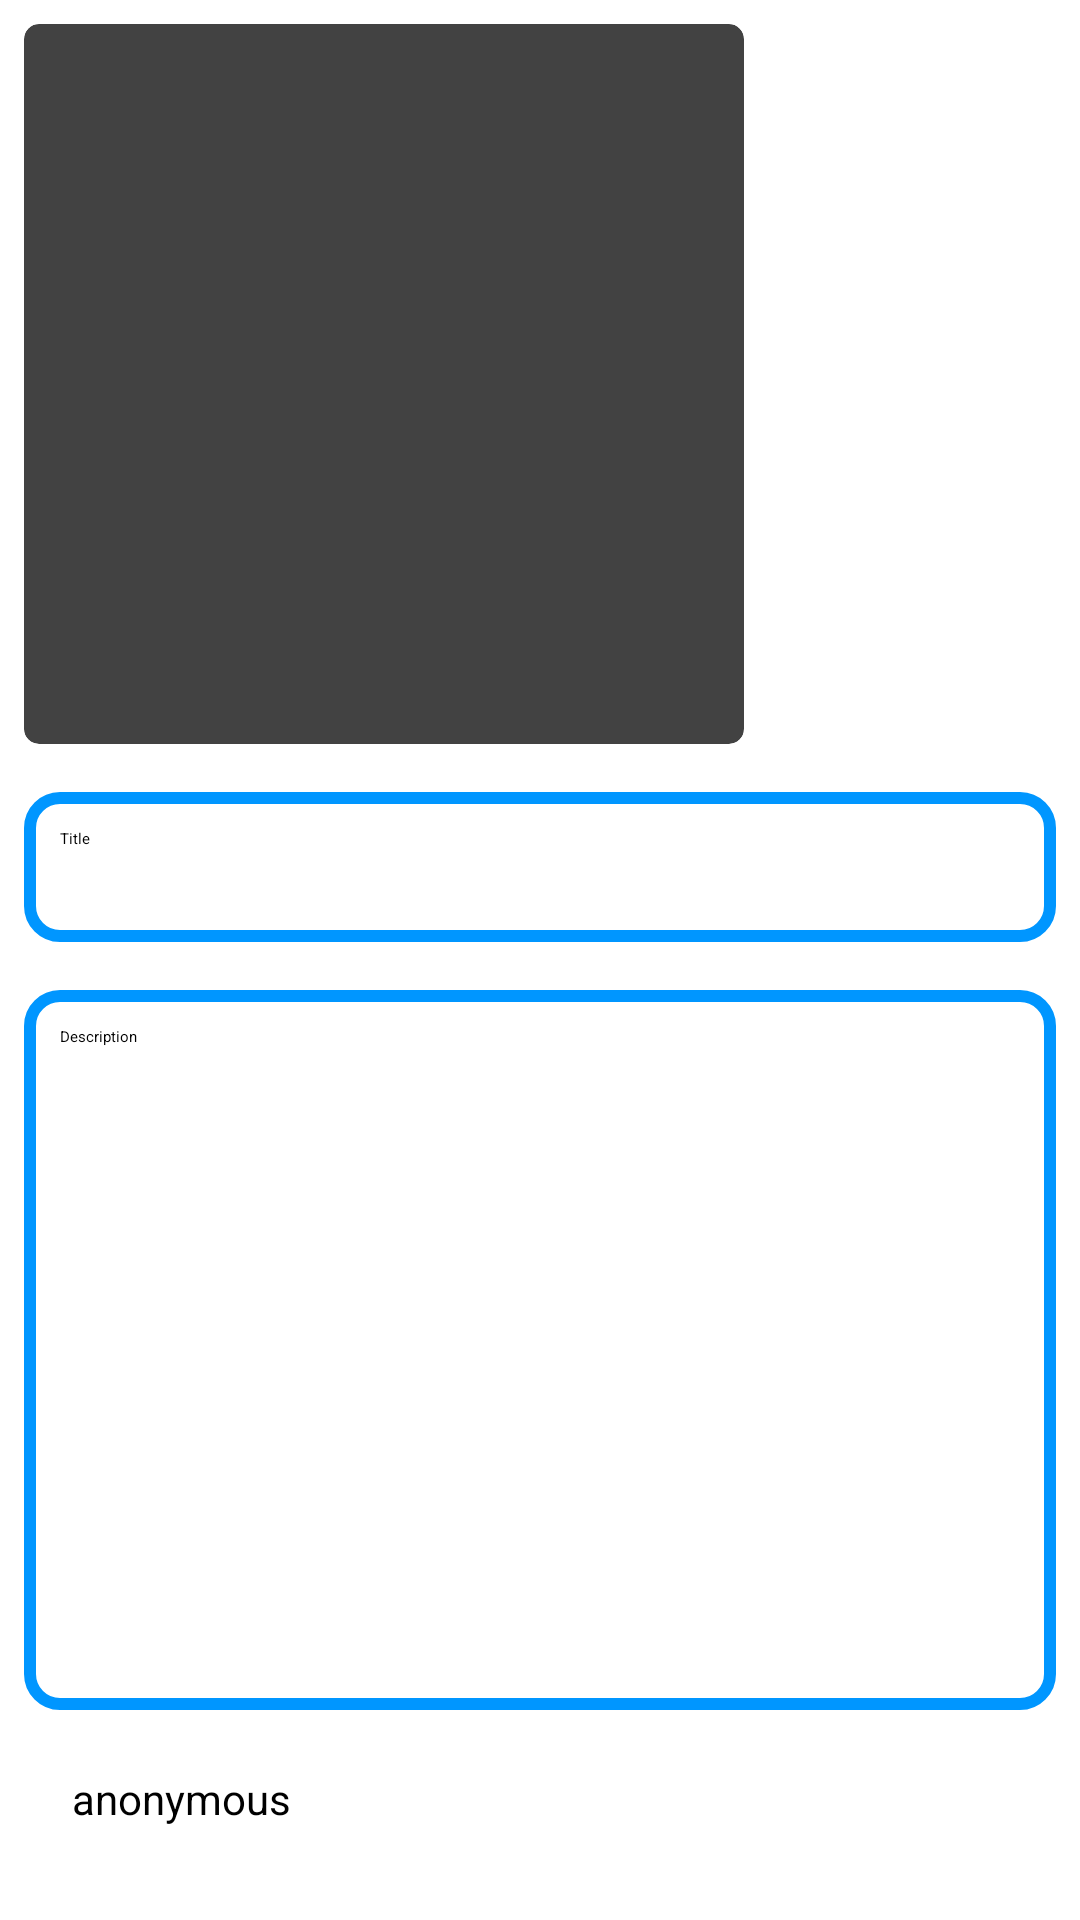

Produce the Android XML layout that renders to this screen, including the resource entries it uses.
<!-- AndroidManifest.xml: application theme Theme.EmptyActivity1 -->
<!-- res/layout/activity_add_new_story.xml -->
<?xml version="1.0" encoding="utf-8"?>
<androidx.constraintlayout.widget.ConstraintLayout xmlns:android="http://schemas.android.com/apk/res/android"
    xmlns:app="http://schemas.android.com/apk/res-auto"
    xmlns:tools="http://schemas.android.com/tools"
    android:layout_width="match_parent"
    android:layout_height="match_parent"
    tools:context="com.android.StoryList.AddNewStory">

  <ScrollView
      android:id="@+id/AddStoryFormScrollView"
      android:layout_width="match_parent"
      android:layout_height="match_parent" >
    <LinearLayout
        android:layout_width="match_parent"
        android:layout_height="wrap_content"
        android:orientation="vertical">
      <LinearLayout
          android:layout_width="match_parent"
          android:layout_height="match_parent"
          android:layout_weight="1"
          android:orientation="horizontal">
        <androidx.cardview.widget.CardView
            android:id="@+id/InputStoryImageCard"
            android:layout_width="240dp"
            android:layout_height="240dp"
            android:layout_margin="8dp"
            android:background="@drawable/border_text_box"
            app:cardCornerRadius="5dp"
            app:cardElevation="4dp">

          <ImageView
              android:id="@+id/InputStoryImage"
              android:layout_width="wrap_content"
              android:layout_height="wrap_content"
              android:cropToPadding="true"
              android:gravity="center"
              android:scaleType="fitCenter" />
        </androidx.cardview.widget.CardView>
        <ImageView
            android:id="@+id/AddImageButton"
            android:layout_width="wrap_content"
            android:layout_height="150dp"
            android:layout_margin="10dp"
            android:gravity="center"
            app:srcCompat="@drawable/add_image_button" />
      </LinearLayout>
      <EditText
          android:id="@+id/InputStoryTitle"
          android:layout_width="match_parent"
          android:layout_height="wrap_content"
          android:layout_margin="8dp"
          android:padding="12dp"
          android:background="@drawable/border_text_box"
          android:ems="10"
          android:hint="Title"
          android:inputType="textMultiLine|textCapSentences|textAutoComplete"
          android:maxLength="80"
          android:minHeight="50dp" />
      <EditText
          android:id="@+id/InputStoryMainBody"
          android:layout_width="match_parent"
          android:layout_height="wrap_content"
          android:layout_margin="8dp"
          android:padding="12dp"
          android:background="@drawable/border_text_box"
          android:ems="10"
          android:gravity="start|top"
          android:hint="Description"
          android:inputType="textMultiLine|textCapSentences|textAutoComplete"
          android:maxLength="1000"
          android:minHeight="240dp" />
      <LinearLayout
          android:layout_width="match_parent"
          android:layout_height="match_parent"
          android:orientation="horizontal">
        <ImageView
            android:id="@+id/LoggedInUserImage"
            android:layout_width="wrap_content"
            android:layout_height="wrap_content"
            android:padding="12dp"
            app:srcCompat="@drawable/user_icon_dark" />
        <TextView
            android:id="@+id/LoggedInUserName"
            android:layout_width="wrap_content"
            android:layout_height="wrap_content"
            android:paddingVertical="12dp"
            android:text="anonymous"
            android:textSize="14sp" />
      </LinearLayout>
      <Button
          android:id="@+id/PostNewStoryButton"
          android:layout_width="wrap_content"
          android:layout_height="wrap_content"
          android:layout_weight="1"
          android:layout_marginTop="20dp"
          android:layout_gravity="center"
          android:padding="10dp"
          android:text="Post New Story"
          android:textSize="16sp" />
    </LinearLayout>
  </ScrollView>

  <ProgressBar
      android:id="@id/progressBar"
      style="?android:attr/progressBarStyle"
      android:layout_width="wrap_content"
      android:layout_height="wrap_content"
      android:gravity="center"
      android:visibility="gone"
      app:layout_constraintBottom_toBottomOf="parent"
      app:layout_constraintLeft_toLeftOf="parent"
      app:layout_constraintRight_toRightOf="parent"
      app:layout_constraintTop_toTopOf="parent" />
  />
</androidx.constraintlayout.widget.ConstraintLayout>
<!-- resources referenced by this layout -->
<resources>
  <!-- drawable add_image_button (drawable) -->
  <vector android:alpha="0.8" android:height="96dp"
      android:tint="?attr/colorControlNormal" android:viewportHeight="24"
      android:viewportWidth="24" android:width="96dp" xmlns:android="http://schemas.android.com/apk/res/android">
      <path android:fillColor="@android:color/white" android:pathData="M19,7v2.99s-1.99,0.01 -2,0L17,7h-3s0.01,-1.99 0,-2h3L17,2h2v3h3v2h-3zM16,11L16,8h-3L13,5L5,5c-1.1,0 -2,0.9 -2,2v12c0,1.1 0.9,2 2,2h12c1.1,0 2,-0.9 2,-2v-8h-3zM5,19l3,-4 2,3 3,-4 4,5L5,19z"/>
  </vector>
  <!-- drawable border_text_box (drawable) -->
  <shape
      xmlns:android="http://schemas.android.com/apk/res/android"
      android:shape="rectangle">
    <solid
        android:color="@color/white"/>
  
    <corners
        android:bottomRightRadius="10dp"
        android:bottomLeftRadius="10dp"
        android:topLeftRadius="10dp"
        android:topRightRadius="10dp"/>
    <stroke
        android:color="#0096FF"
        android:width="4dp"/>
  </shape>
  <!-- drawable user_icon_dark (drawable-anydpi) -->
  <vector xmlns:android="http://schemas.android.com/apk/res/android"
      android:width="24dp"
      android:height="24dp"
      android:viewportWidth="24"
      android:viewportHeight="24"
      android:tint="#333333"
      android:alpha="0.9">
    <path
        android:fillColor="@android:color/white"
        android:pathData="M12,2C6.48,2 2,6.48 2,12s4.48,10 10,10 10,-4.48 10,-10S17.52,2 12,2zM12,5c1.66,0 3,1.34 3,3s-1.34,3 -3,3 -3,-1.34 -3,-3 1.34,-3 3,-3zM12,19.2c-2.5,0 -4.71,-1.28 -6,-3.22 0.03,-1.99 4,-3.08 6,-3.08 1.99,0 5.97,1.09 6,3.08 -1.29,1.94 -3.5,3.22 -6,3.22z"/>
  </vector>
  <style name="Theme.EmptyActivity1" parent="Theme.MaterialComponents.DayNight.DarkActionBar">
      
      <item name="colorPrimary">@color/amber</item>
      <item name="colorPrimaryVariant">@color/amber</item>
      <item name="colorOnPrimary">@color/black</item>
      
      <item name="colorSecondary">@color/teal_200</item>
      <item name="colorSecondaryVariant">@color/teal_200</item>
      <item name="colorOnSecondary">@color/black</item>
      
      <item name="android:statusBarColor" tools:targetApi="l">
        ?attr/colorPrimaryVariant
      </item>
      
    </style>
  <color name="white">#FFFFFFFF</color>
  <color name="amber">#00897b</color>
  <color name="black">#FF000000</color>
  <color name="teal_200">#FF03DAC5</color>
</resources>
